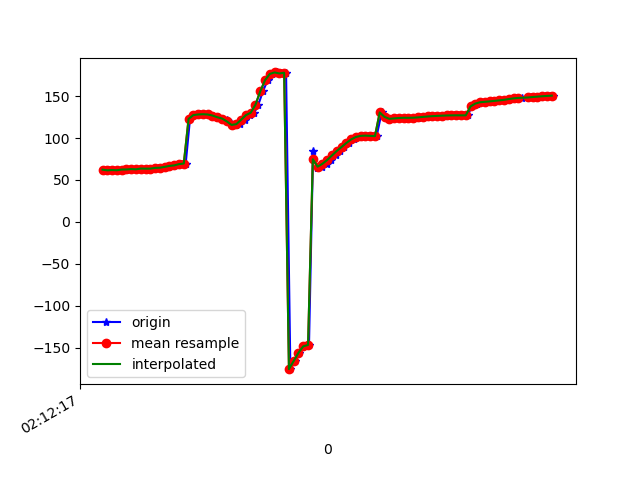

Data behind this chart, as committed beside it:
1617847937522, 543581063732881, 62.39323, 39.91896, 4.178791
1617847937526, 543581082963651, 62.17, 39.68, 3.379
1617847937549, 543581102194421, 61.46, 39.02, 3.259
1617847937562, 543581121425191, 61.87, 39.08, 2.392
1617847937582, 543581140655961, 61.57, 38.08, 2.033
1617847937601, 543581159886731, 62.43, 38.18, 1.551
1617847937620, 543581179117501, 62.42, 37.16, 1.001
1617847937639, 543581198348271, 62.59, 36.86, 0.8359
1617847937658, 543581217579041, 62.96, 36.45, -0.261
1617847937677, 543581236809811, 62.68, 35.61, -0.432
1617847937698, 543581256040581, 63.59, 36.02, -0.9062
1617847937712, 543581275271351, 63.45, 35.06, -1.341
1617847937734, 543581294502121, 63.5, 34.63, -1.272
1617847937753, 543581313732891, 64.39, 34.6, -2.326
1617847937774, 543581332963661, 64.61, 33.26, -2.737
1617847937791, 543581352194431, 65.61, 32.28, -2.968
1617847937810, 543581371425201, 66.75, 30.91, -4.403
1617847937833, 543581390655971, 67.37, 29.37, -4.893
1617847937848, 543581409886741, 68.87, 29.09, -5.093
1617847937868, 543581429117511, 69.61, 27.84, -6.452
1617847937886, 543581448348281, 122.8, 28.88, -2.302
1617847937904, 543581467579051, 127.4, 26.95, -8.533
1617847937928, 543581486809821, 128.1, 27.34, -9.778
1617847937944, 543581506040591, 128.4, 27.46, -10.87
1617847937966, 543581525271361, 128.1, 27.54, -11.73
1617847937982, 543581544502131, 126.9, 29.21, -12.76
1617847938003, 543581563732901, 124.8, 34.25, -14.63
1617847938020, 543581582963671, 123.3, 42.14, -18.56
1617847938040, 543581602194441, 121.5, 49.3, -23.51
1617847938059, 543581621425211, 118.3, 54.37, -27.79
1617847938079, 543581640655981, 115.6, 59.31, -32.73
1617847938097, 543581659886751, 116.6, 65.37, -41.29
1617847938115, 543581679117521, 121.8, 71.14, -53.85
1617847938137, 543581698348291, 127.3, 74.93, -65.83
1617847938155, 543581717579061, 130.2, 77.25, -74.46
1617847938172, 543581736809831, 139.8, 78.82, -88.75
1617847938191, 543581756040601, 155.6, 79.34, -108.2
1617847938211, 543581775271371, 169, 79.24, -124.1
1617847938229, 543581794502141, 176.5, 79.19, -133
1617847938249, 543581813732911, 178.3, 79.82, -134.9
1617847938268, 543581832963681, 177.1, 81.11, -132.6
1617847938288, 543581852194451, 177.9, 82.36, -131.4
1617847938306, 543581871425221, -175.8, 83.24, -134.9
1617847938326, 543581890655991, -166, 83.96, -141.4
1617847938343, 543581909886761, -156.2, 84.87, -147.3
1617847938360, 543581929117531, -148.5, 86.21, -150.8
1617847938384, 543581948348301, -146.9, 88.13, -148.1
1617847938401, 543581967579071, 85.12, 89.3, -15.48
1617847938417, 543581986809841, 64.24, 86.94, 10.25
1617847938437, 543582006040611, 65.81, 84.61, 13.79
1617847938459, 543582025271381, 69.25, 82, 15.62
1617847938478, 543582044502151, 73.79, 78.66, 16.37
1617847938495, 543582063732921, 79.2, 74.48, 16.08
1617847938515, 543582082963691, 84.52, 69.55, 15.29
1617847938532, 543582102194461, 89.28, 63.97, 14.59
1617847938553, 543582121425231, 94.02, 57.58, 13.65
1617847938572, 543582140656001, 98.3, 50.81, 12.76
1617847938591, 543582159886771, 101.2, 44.94, 12.13
1617847938610, 543582179117541, 102.6, 41.36, 11.69
1617847938631, 543582198348311, 102.9, 40.3, 11.13
1617847938646, 543582217579081, 102.6, 40.81, 10.52
... 39 more rows
